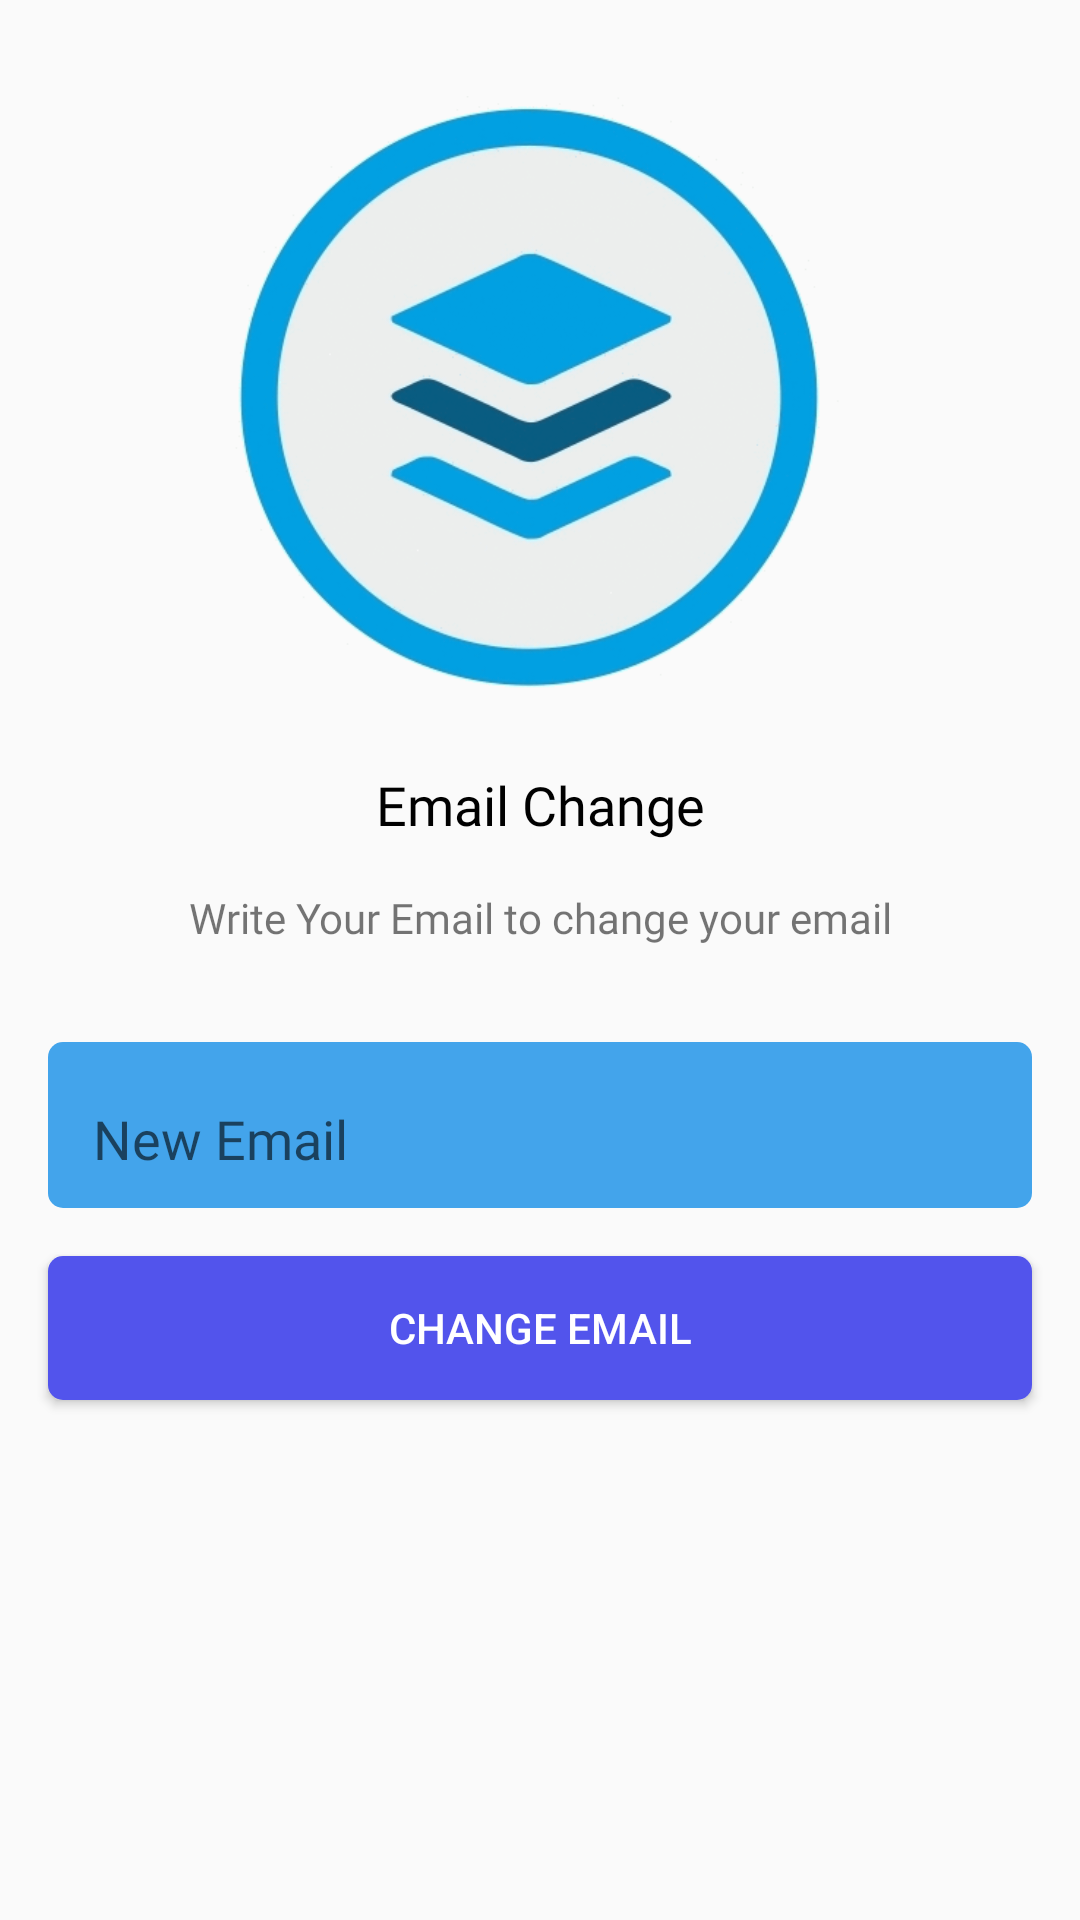

Layout XML and referenced resources for this Android screen:
<!-- AndroidManifest.xml: application theme Theme.SocialApp -->
<!-- res/layout/activity_change_email.xml -->
<?xml version="1.0" encoding="utf-8"?>
<androidx.constraintlayout.widget.ConstraintLayout xmlns:android="http://schemas.android.com/apk/res/android"
    xmlns:app="http://schemas.android.com/apk/res-auto"
    xmlns:tools="http://schemas.android.com/tools"
    android:layout_width="match_parent"
    android:layout_height="match_parent"
    tools:context=".ForgotPasswordActivity">

    <ImageView
        android:id="@+id/imageView5"
        android:layout_width="300dp"
        android:layout_height="200dp"
        android:layout_marginTop="32dp"
        app:layout_constraintBottom_toTopOf="@+id/textView8"
        app:layout_constraintEnd_toEndOf="parent"
        app:layout_constraintHorizontal_bias="0.5"
        app:layout_constraintStart_toStartOf="parent"
        app:layout_constraintTop_toTopOf="parent"
        app:layout_constraintVertical_chainStyle="packed"
        app:srcCompat="@drawable/socialicon" />

    <TextView
        android:id="@+id/textView8"
        android:layout_width="wrap_content"
        android:layout_height="wrap_content"
        android:layout_marginTop="24dp"
        android:fontFamily="@font/roboto_black"
        android:text="Email Change"
        android:textColor="@color/black"
        android:textSize="18sp"
        app:layout_constraintBottom_toTopOf="@+id/textView10"
        app:layout_constraintEnd_toEndOf="@+id/imageView5"
        app:layout_constraintHorizontal_bias="0.5"
        app:layout_constraintStart_toStartOf="@+id/imageView5"
        app:layout_constraintTop_toBottomOf="@+id/imageView5" />

    <TextView
        android:id="@+id/textView10"
        android:layout_width="wrap_content"
        android:layout_height="wrap_content"
        android:layout_marginTop="16dp"
        android:fontFamily="@font/roboto_black"
        android:text="Write Your Email to change your email"
        app:layout_constraintEnd_toEndOf="@+id/textView8"
        app:layout_constraintHorizontal_bias="0.5"
        app:layout_constraintStart_toStartOf="@+id/textView8"
        app:layout_constraintTop_toBottomOf="@+id/textView8" />

    <com.google.android.material.textfield.TextInputLayout
        android:id="@+id/textInputLayout2"
        android:layout_width="match_parent"
        android:layout_height="wrap_content"
        android:layout_marginStart="16dp"
        android:layout_marginTop="32dp"
        android:layout_marginEnd="16dp"
        android:padding="10dp"
        android:background="@drawable/input_text_bg"
        android:paddingStart="15dp"
        android:paddingTop="5dp"
        android:paddingBottom="5dp"
        app:layout_constraintEnd_toEndOf="parent"
        app:layout_constraintHorizontal_bias="0.5"
        app:layout_constraintStart_toStartOf="parent"
        app:layout_constraintTop_toBottomOf="@+id/textView10">

        <com.google.android.material.textfield.TextInputEditText
            android:id="@+id/emailnew"
            android:layout_width="match_parent"
            android:layout_height="wrap_content"
            android:background="@android:color/transparent"
            android:fontFamily="@font/roboto_black"
            android:hint="New Email " />
    </com.google.android.material.textfield.TextInputLayout>


    <Button
        android:id="@+id/changeEmailBtn"
        android:layout_width="0dp"
        android:layout_height="wrap_content"
        android:layout_marginTop="16dp"
        android:background="@drawable/input_text_bg"
        android:backgroundTint="#5254EC"
        android:text="Change Email"
        android:textColor="@color/white"
        app:layout_constraintEnd_toEndOf="@+id/textInputLayout2"
        app:layout_constraintHorizontal_bias="0.0"
        app:layout_constraintStart_toStartOf="@+id/textInputLayout2"
        app:layout_constraintTop_toBottomOf="@+id/textInputLayout2" />

</androidx.constraintlayout.widget.ConstraintLayout>
<!-- resources referenced by this layout -->
<resources>
  <color name="black">#FF000000</color>
  <color name="white">#FFFFFFFF</color>
  <!-- drawable input_text_bg (drawable-hdpi) -->
  <?xml version="1.0" encoding="utf-8"?>
  <shape xmlns:android="http://schemas.android.com/apk/res/android">
      <solid android:color="#43A4EB"/>
      <corners android:radius="5dp"/>
  </shape>
  <!-- drawable socialicon: png bitmap (drawable, 30795 bytes) -->
  <style name="Theme.SocialApp" parent="Theme.AppCompat.Light.NoActionBar">
          
          <item name="colorPrimary">@color/purple_500</item>
          <item name="colorPrimaryVariant">@color/purple_700</item>
          <item name="colorOnPrimary">@color/white</item>
          
          <item name="colorSecondary">@color/teal_200</item>
          <item name="colorSecondaryVariant">@color/teal_700</item>
          <item name="colorOnSecondary">@color/black</item>
          
          <item name="android:statusBarColor">@color/orange</item>
          
      </style>
  <color name="purple_500">#FF6200EE</color>
  <color name="purple_700">#FF3700B3</color>
  <color name="teal_200">#FF03DAC5</color>
  <color name="teal_700">#FF018786</color>
  <color name="orange">#FF9800</color>
</resources>
